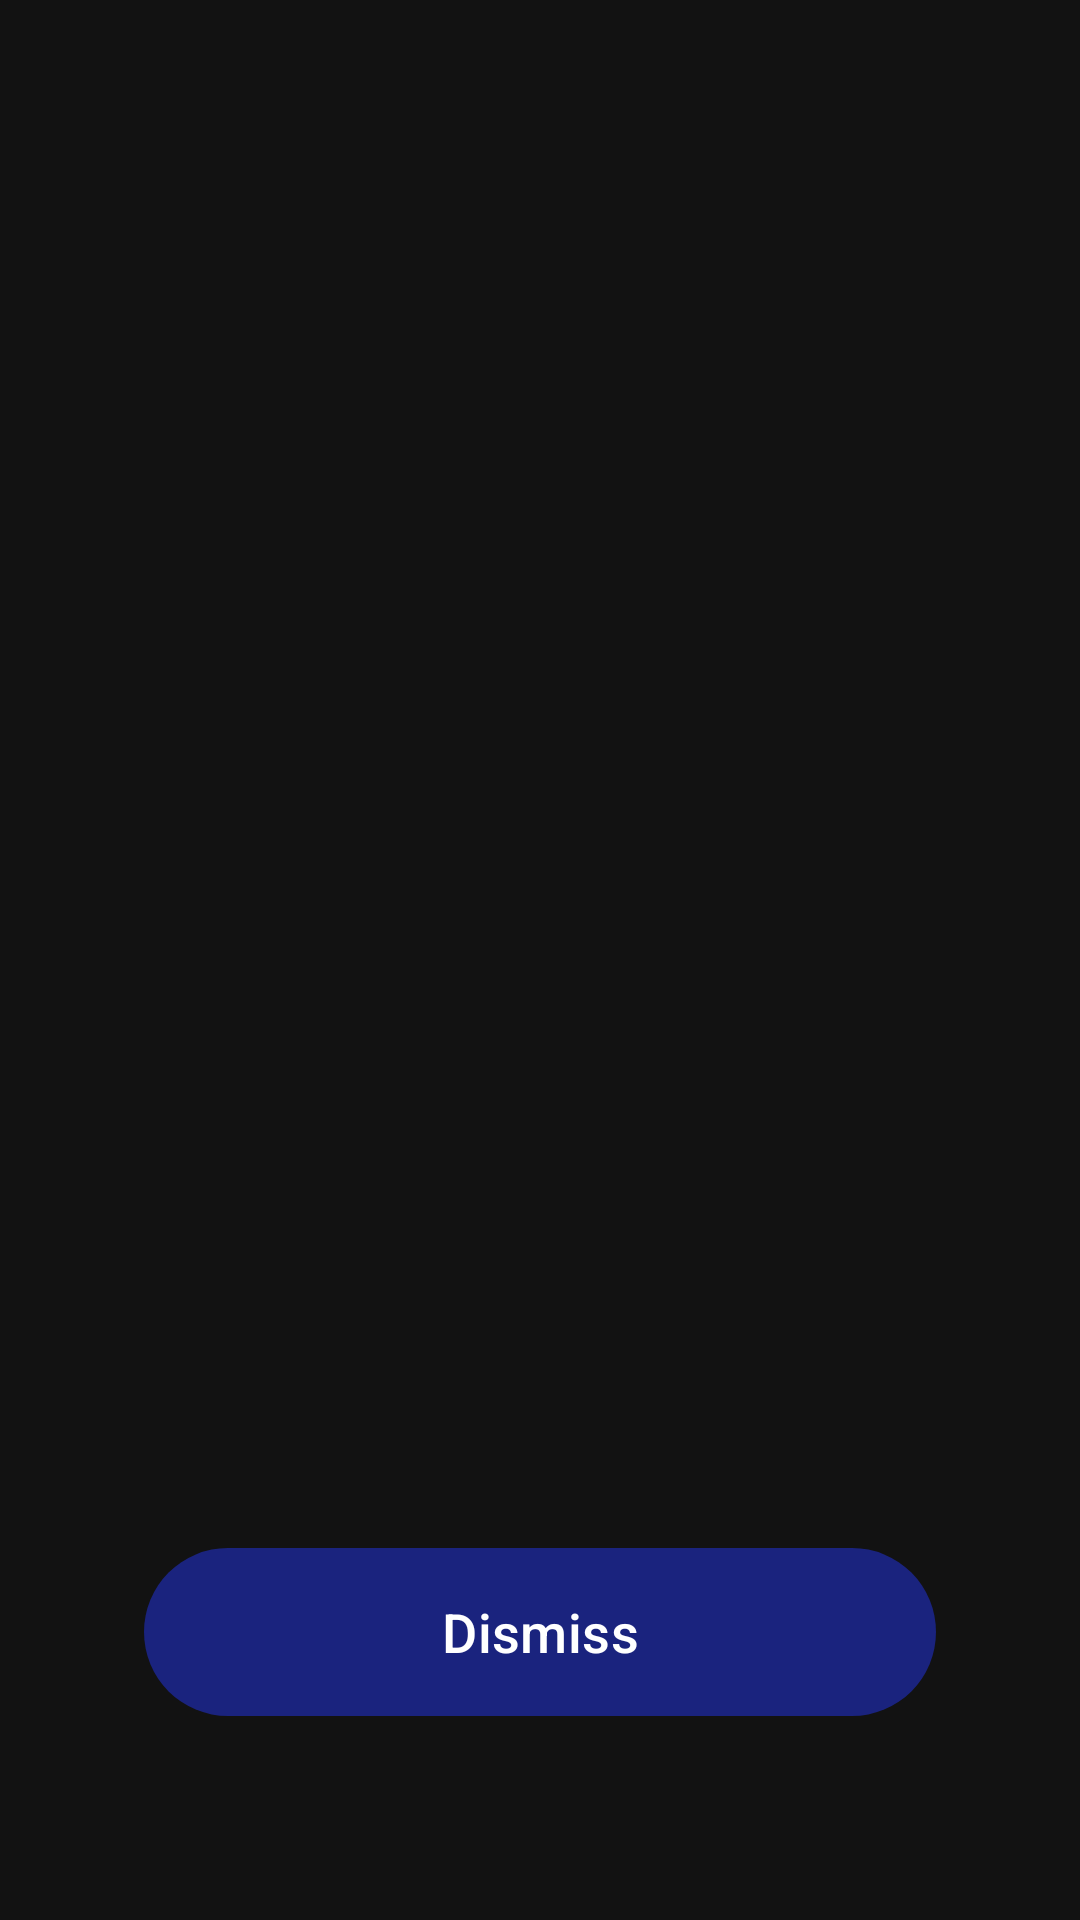

Android layout source for this screen:
<!-- AndroidManifest.xml: activity theme Theme.RMMCStudentTaskHub.NoActionBar -->
<!-- res/layout/activity_alarm.xml -->
<?xml version="1.0" encoding="utf-8"?>
<androidx.constraintlayout.widget.ConstraintLayout xmlns:android="http://schemas.android.com/apk/res/android"
    xmlns:app="http://schemas.android.com/apk/res-auto"
    android:layout_width="match_parent"
    android:layout_height="match_parent"
    android:background="#121212"
    android:keepScreenOn="true">

    <ImageView
        android:id="@+id/alarmIcon"
        android:layout_width="120dp"
        android:layout_height="120dp"
        android:layout_marginTop="100dp"
        android:contentDescription="@string/alarm_sound"
        android:src="@drawable/ic_alarm"
        app:layout_constraintEnd_toEndOf="parent"
        app:layout_constraintStart_toStartOf="parent"
        app:layout_constraintTop_toTopOf="parent"
        app:tint="#FFFFFF" />

    <TextView
        android:id="@+id/alarmTitle"
        android:layout_width="wrap_content"
        android:layout_height="wrap_content"
        android:layout_marginTop="32dp"
        android:textColor="#FFFFFF"
        android:textSize="28sp"
        android:textStyle="bold"
        app:layout_constraintEnd_toEndOf="parent"
        app:layout_constraintStart_toStartOf="parent"
        app:layout_constraintTop_toBottomOf="@id/alarmIcon" />

    <TextView
        android:id="@+id/alarmMessage"
        android:layout_width="0dp"
        android:layout_height="wrap_content"
        android:layout_marginHorizontal="32dp"
        android:layout_marginTop="16dp"
        android:gravity="center"
        android:textColor="#FFFFFF"
        android:textSize="18sp"
        app:layout_constraintEnd_toEndOf="parent"
        app:layout_constraintStart_toStartOf="parent"
        app:layout_constraintTop_toBottomOf="@id/alarmTitle" />

    <com.google.android.material.button.MaterialButton
        android:id="@+id/dismissButton"
        android:layout_width="match_parent"
        android:layout_height="64dp"
        android:layout_marginHorizontal="48dp"
        android:layout_marginBottom="64dp"
        android:text="@string/dismiss"
        android:textSize="18sp"
        app:cornerRadius="32dp"
        app:layout_constraintBottom_toBottomOf="parent" />

</androidx.constraintlayout.widget.ConstraintLayout>
<!-- resources referenced by this layout -->
<resources>
  <string name="alarm_sound">Alarm Sound</string>
  <string name="dismiss">Dismiss</string>
  <style name="Theme.RMMCStudentTaskHub.NoActionBar" parent="Theme.RMMCStudentTaskHub">
          <item name="windowActionBar">false</item>
          <item name="windowNoTitle">true</item>
      </style>
  <style name="Theme.RMMCStudentTaskHub" parent="Theme.Material3.DayNight.NoActionBar">
          
          <item name="colorPrimary">@color/brand_primary</item>
          <item name="colorOnPrimary">@color/brand_on_primary</item>
          <item name="colorPrimaryContainer">@color/brand_primary</item>
          <item name="colorOnPrimaryContainer">@color/brand_on_primary</item>
  
          <item name="colorSecondary">@color/brand_secondary</item>
          <item name="colorOnSecondary">@color/brand_on_primary</item>
          <item name="colorSecondaryContainer">@color/brand_secondary</item>
          <item name="colorOnSecondaryContainer">@color/brand_on_primary</item>
  
          <item name="android:windowBackground">@color/surface_background</item>
          <item name="colorSurface">@color/surface_card</item>
          <item name="colorOnSurface">@color/text_primary</item>
          <item name="colorOnSurfaceVariant">@color/text_secondary</item>
          <item name="colorOutline">@color/card_stroke</item>
  
          <item name="android:statusBarColor">@color/brand_primary</item>
          <item name="android:navigationBarColor">@color/surface_card</item>
  
          <item name="materialCardViewStyle">@style/Widget.Material3.CardView.Elevated</item>
      </style>
  <color name="brand_primary">#1A237E</color>
  <color name="brand_on_primary">#FFFFFF</color>
  <color name="brand_secondary">#303F9F</color>
  <color name="surface_background">#E0E0E0</color>
  <color name="surface_card">#EEEEEE</color>
  <color name="text_primary">#212121</color>
  <color name="text_secondary">#616161</color>
  <color name="card_stroke">#BDBDBD</color>
</resources>
